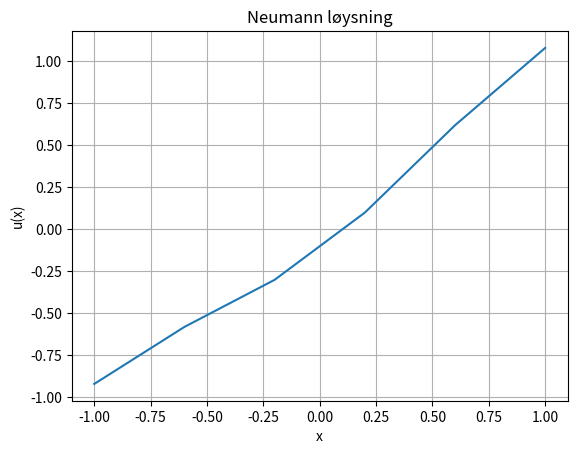

Here is the Python script that generated this plot:
import scipy.sparse as sp
import scipy.sparse.linalg as lin
import numpy as np
import matplotlib.pyplot as plt

#antall punkter
m = 4
N = m + 2

#start og slutt punkt (Point a)
Pa = -1 
Pb = 1

#start og slutt punkt verdier (Point a Value)
PaV = 1
PbV = 1

x = np.linspace(Pa, Pb, N)

# avstand mellom punktene
h = x[1] - x[0]

L2 = (1/h**2) * sp.diags([1, -2, 1], [-1, 0, 1], shape=(N,N))

L2 = sp.csr_matrix(L2)


#Venstre randbetingelser
L2[0, 0] = -1/h
L2[0, 1] =  1/h

#Høgre randbetingelser
L2[-1, -1] = 1/h
L2[-1, -2] = -1/h

omega = 0

B = L2 + (omega**2) * sp.eye(N)

G = np.cos(np.pi * x)

# setter inn randbetingelsen i vektoren G
G[0]  =  PaV
G[-1] =  PbV

# Løyser likninga
V, istop, itn, r1norm = lin.lsqr(L2, G)[:4]

plt.plot(x, V)
plt.xlabel('x')
plt.ylabel('u(x)')
plt.title('Neumann løysning')
plt.grid(True)
plt.show()

